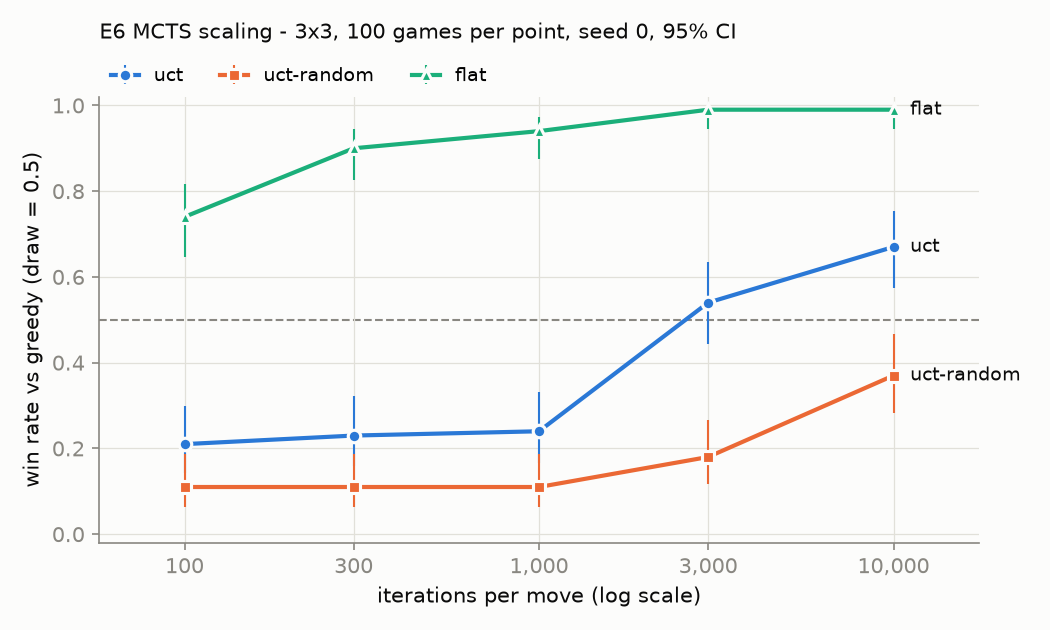

The file beside this chart, header and first rows:
p0, p1, board, seed, score0, score1, winner, moves, time_p0, time_p1, nodes_p0, nodes_p1, depth_p0, depth_p1, bstar_p0, bstar_p1
uct@100, greedy, 3x3, 0, 2, 7, 1, 24, 0.00404, 3.6285741121641228e-06, 100.0, 0.0, 0.0, 0.0, 0.0, 0.0
greedy, uct@100, 3x3, 1, 4, 5, 1, 24, 4.041663487441838e-06, 0.003092, 0.0, 91.67, 0.0, 0.0, 0.0, 0.0
uct@100, greedy, 3x3, 2, 1, 8, 1, 24, 0.004358, 3.239997507383426e-06, 100.0, 0.0, 0.0, 0.0, 0.0, 0.0
greedy, uct@100, 3x3, 3, 5, 4, 0, 24, 3.9846166216123565e-06, 0.003358, 0.0, 90.91, 0.0, 0.0, 0.0, 0.0
uct@100, greedy, 3x3, 4, 4, 5, 1, 24, 0.003368, 3.0615371472847005e-06, 90.91, 0.0, 0.0, 0.0, 0.0, 0.0
greedy, uct@100, 3x3, 5, 5, 4, 0, 24, 5.123075635100787e-06, 0.0029, 0.0, 90.91, 0.0, 0.0, 0.0, 0.0
uct@100, greedy, 3x3, 6, 4, 5, 1, 24, 0.003648, 3.369236275410423e-06, 90.91, 0.0, 0.0, 0.0, 0.0, 0.0
greedy, uct@100, 3x3, 7, 7, 2, 0, 24, 2.9466638807207348e-06, 0.003829, 0.0, 88.89, 0.0, 0.0, 0.0, 0.0
uct@100, greedy, 3x3, 8, 3, 6, 1, 24, 0.003599, 4.0230717366704575e-06, 90.91, 0.0, 0.0, 0.0, 0.0, 0.0
greedy, uct@100, 3x3, 9, 5, 4, 0, 24, 3.4538433493043367e-06, 0.003151, 0.0, 90.91, 0.0, 0.0, 0.0, 0.0
uct@100, greedy, 3x3, 10, 1, 8, 1, 24, 0.00382, 2.953334478661418e-06, 100.0, 0.0, 0.0, 0.0, 0.0, 0.0
greedy, uct@100, 3x3, 11, 4, 5, 1, 24, 4.050001734867692e-06, 0.002883, 0.0, 91.67, 0.0, 0.0, 0.0, 0.0
uct@100, greedy, 3x3, 12, 6, 3, 0, 24, 0.003803, 8.690903831103986e-06, 92.31, 0.0, 0.0, 0.0, 0.0, 0.0
greedy, uct@100, 3x3, 13, 4, 5, 1, 24, 4.125002305954695e-06, 0.002952, 0.0, 91.67, 0.0, 0.0, 0.0, 0.0
uct@100, greedy, 3x3, 14, 1, 8, 1, 24, 0.004358, 2.946661940465371e-06, 100.0, 0.0, 0.0, 0.0, 0.0, 0.0
greedy, uct@100, 3x3, 15, 5, 4, 0, 24, 3.4307707280207137e-06, 0.003182, 0.0, 90.91, 0.0, 0.0, 0.0, 0.0
uct@100, greedy, 3x3, 16, 2, 7, 1, 24, 0.003751, 3.014287878093975e-06, 100.0, 0.0, 0.0, 0.0, 0.0, 0.0
greedy, uct@100, 3x3, 17, 5, 4, 0, 24, 3.6230798846540542e-06, 0.003056, 0.0, 90.91, 0.0, 0.0, 0.0, 0.0
uct@100, greedy, 3x3, 18, 4, 5, 1, 24, 0.003779, 3.5230768844485283e-06, 90.91, 0.0, 0.0, 0.0, 0.0, 0.0
greedy, uct@100, 3x3, 19, 3, 6, 1, 24, 4.1545426938682795e-06, 0.002857, 0.0, 92.31, 0.0, 0.0, 0.0, 0.0
uct@100, greedy, 3x3, 20, 0, 9, 1, 24, 0.005185, 3.7250010791467503e-06, 100.0, 0.0, 0.0, 0.0, 0.0, 0.0
greedy, uct@100, 3x3, 21, 3, 6, 1, 24, 4.436370958997444e-06, 0.003129, 0.0, 92.31, 0.0, 0.0, 0.0, 0.0
uct@100, greedy, 3x3, 22, 1, 8, 1, 24, 0.004411, 3.739999374374747e-06, 100.0, 0.0, 0.0, 0.0, 0.0, 0.0
greedy, uct@100, 3x3, 23, 4, 5, 1, 24, 4.249998407127957e-06, 0.003193, 0.0, 91.67, 0.0, 0.0, 0.0, 0.0
uct@100, greedy, 3x3, 24, 0, 9, 1, 24, 0.004458, 2.525001036701724e-06, 100.0, 0.0, 0.0, 0.0, 0.0, 0.0
greedy, uct@100, 3x3, 25, 9, 0, 0, 24, 3.881250449921936e-06, 0.004667, 0.0, 100.0, 0.0, 0.0, 0.0, 0.0
uct@100, greedy, 3x3, 26, 1, 8, 1, 24, 0.003907, 3.2866664696484804e-06, 100.0, 0.0, 0.0, 0.0, 0.0, 0.0
greedy, uct@100, 3x3, 27, 6, 3, 0, 24, 3.535712104556816e-06, 0.003436, 0.0, 90.0, 0.0, 0.0, 0.0, 0.0
uct@100, greedy, 3x3, 28, 1, 8, 1, 24, 0.004583, 3.2933312468230724e-06, 100.0, 0.0, 0.0, 0.0, 0.0, 0.0
greedy, uct@100, 3x3, 29, 5, 4, 0, 24, 3.946154790285688e-06, 0.003516, 0.0, 90.91, 0.0, 0.0, 0.0, 0.0
uct@100, greedy, 3x3, 30, 0, 9, 1, 24, 0.005164, 2.5312510842923075e-06, 100.0, 0.0, 0.0, 0.0, 0.0, 0.0
greedy, uct@100, 3x3, 31, 5, 4, 0, 24, 3.307701822800132e-06, 0.002955, 0.0, 90.91, 0.0, 0.0, 0.0, 0.0
uct@100, greedy, 3x3, 32, 0, 9, 1, 24, 0.005059, 2.943752406281419e-06, 100.0, 0.0, 0.0, 0.0, 0.0, 0.0
greedy, uct@100, 3x3, 33, 7, 2, 0, 24, 3.586670694251855e-06, 0.004113, 0.0, 88.89, 0.0, 0.0, 0.0, 0.0
uct@100, greedy, 3x3, 34, 1, 8, 1, 24, 0.00435, 3.793329233303666e-06, 100.0, 0.0, 0.0, 0.0, 0.0, 0.0
greedy, uct@100, 3x3, 35, 4, 5, 1, 24, 4.0166657223987085e-06, 0.003014, 0.0, 91.67, 0.0, 0.0, 0.0, 0.0
uct@100, greedy, 3x3, 36, 1, 8, 1, 24, 0.004086, 3.1000003218650817e-06, 100.0, 0.0, 0.0, 0.0, 0.0, 0.0
greedy, uct@100, 3x3, 37, 5, 4, 0, 24, 3.6230731683854874e-06, 0.003106, 0.0, 90.91, 0.0, 0.0, 0.0, 0.0
uct@100, greedy, 3x3, 38, 0, 9, 1, 24, 0.00501, 3.2937441574176773e-06, 100.0, 0.0, 0.0, 0.0, 0.0, 0.0
greedy, uct@100, 3x3, 39, 5, 4, 0, 24, 3.5307737282262397e-06, 0.003297, 0.0, 90.91, 0.0, 0.0, 0.0, 0.0
uct@100, greedy, 3x3, 40, 1, 8, 1, 24, 0.004359, 3.6399966726700463e-06, 100.0, 0.0, 0.0, 0.0, 0.0, 0.0
greedy, uct@100, 3x3, 41, 7, 2, 0, 24, 3.060000017285347e-06, 0.003598, 0.0, 88.89, 0.0, 0.0, 0.0, 0.0
uct@100, greedy, 3x3, 42, 0, 9, 1, 24, 0.004946, 2.975002644234337e-06, 100.0, 0.0, 0.0, 0.0, 0.0, 0.0
greedy, uct@100, 3x3, 43, 7, 2, 0, 24, 3.906661489357551e-06, 0.004303, 0.0, 88.89, 0.0, 0.0, 0.0, 0.0
uct@100, greedy, 3x3, 44, 0, 9, 1, 24, 0.005076, 2.493743522791192e-06, 100.0, 0.0, 0.0, 0.0, 0.0, 0.0
greedy, uct@100, 3x3, 45, 5, 4, 0, 24, 3.907688481446642e-06, 0.003188, 0.0, 90.91, 0.0, 0.0, 0.0, 0.0
uct@100, greedy, 3x3, 46, 0, 9, 1, 24, 0.004761, 3.0874944059178233e-06, 100.0, 0.0, 0.0, 0.0, 0.0, 0.0
greedy, uct@100, 3x3, 47, 6, 3, 0, 24, 3.764285273583872e-06, 0.004214, 0.0, 90.0, 0.0, 0.0, 0.0, 0.0
uct@100, greedy, 3x3, 48, 3, 6, 1, 24, 0.003486, 3.284611291466997e-06, 90.91, 0.0, 0.0, 0.0, 0.0, 0.0
greedy, uct@100, 3x3, 49, 3, 6, 1, 24, 4.2000028770416975e-06, 0.002864, 0.0, 92.31, 0.0, 0.0, 0.0, 0.0
uct@100, greedy, 3x3, 50, 6, 3, 0, 24, 0.003377, 4.281819036061114e-06, 92.31, 0.0, 0.0, 0.0, 0.0, 0.0
greedy, uct@100, 3x3, 51, 7, 2, 0, 24, 3.306664681682984e-06, 0.00393, 0.0, 88.89, 0.0, 0.0, 0.0, 0.0
uct@100, greedy, 3x3, 52, 4, 5, 1, 24, 0.00369, 4.030777535472925e-06, 90.91, 0.0, 0.0, 0.0, 0.0, 0.0
greedy, uct@100, 3x3, 53, 5, 4, 0, 24, 6.115388644572634e-06, 0.004018, 0.0, 90.91, 0.0, 0.0, 0.0, 0.0
uct@100, greedy, 3x3, 54, 0, 9, 1, 24, 0.005392, 2.7875030355062336e-06, 100.0, 0.0, 0.0, 0.0, 0.0, 0.0
greedy, uct@100, 3x3, 55, 6, 3, 0, 24, 3.349996404722333e-06, 0.003761, 0.0, 90.0, 0.0, 0.0, 0.0, 0.0
uct@100, greedy, 3x3, 56, 4, 5, 1, 24, 0.003927, 4.284609950935612e-06, 90.91, 0.0, 0.0, 0.0, 0.0, 0.0
greedy, uct@100, 3x3, 57, 7, 2, 0, 24, 3.419994997481505e-06, 0.004046, 0.0, 88.89, 0.0, 0.0, 0.0, 0.0
uct@100, greedy, 3x3, 58, 4, 5, 1, 24, 0.003515, 3.7615357611614923e-06, 90.91, 0.0, 0.0, 0.0, 0.0, 0.0
greedy, uct@100, 3x3, 59, 7, 2, 0, 24, 4.026672104373574e-06, 0.004229, 0.0, 88.89, 0.0, 0.0, 0.0, 0.0
... 1,440 more rows
